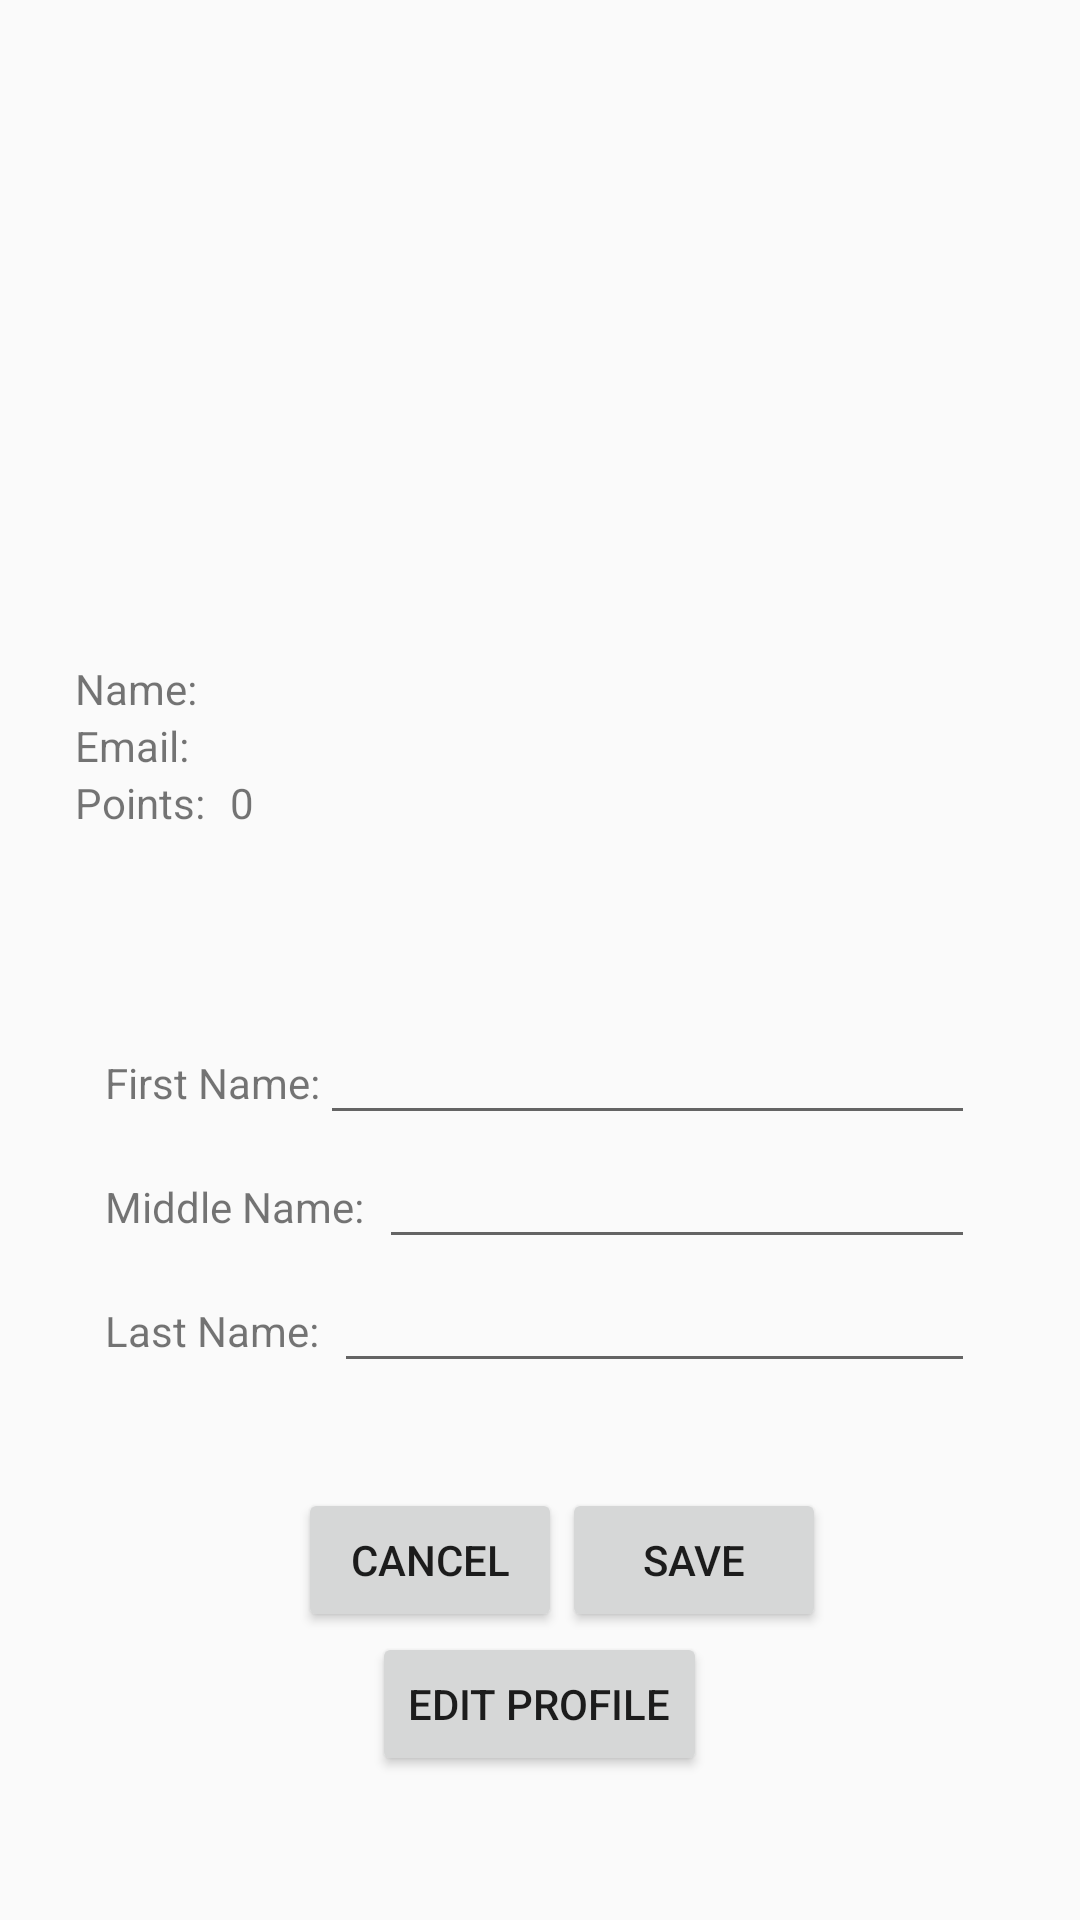

Layout XML and referenced resources for this Android screen:
<!-- AndroidManifest.xml: application theme AppTheme -->
<!-- res/layout/fragment_settings_profile.xml -->
<?xml version="1.0" encoding="utf-8"?>
<LinearLayout xmlns:android="http://schemas.android.com/apk/res/android"
    xmlns:tools="http://schemas.android.com/tools"
    android:layout_width="match_parent"
    android:layout_height="match_parent"
    android:orientation="vertical"
    tools:context=".SettingsFragment">

    


    <LinearLayout
        android:layout_width="match_parent"
        android:layout_height="wrap_content"
        android:layout_margin="35dp"
        android:gravity="center">

        <ImageView
            android:id="@+id/imageFirebase"
            android:layout_width="wrap_content"
            android:layout_height="wrap_content"
            android:adjustViewBounds="false"
            android:minWidth="150dp"
            android:minHeight="150dp" />
    </LinearLayout>

    <LinearLayout
        android:id="@+id/displayLinear"
        android:layout_width="wrap_content"
        android:layout_height="wrap_content"
        android:layout_marginLeft="25dp"
        android:layout_marginRight="25dp"
        android:layout_marginBottom="25dp"
        android:orientation="vertical">

        <LinearLayout
            android:layout_width="wrap_content"
            android:layout_height="wrap_content"
            android:orientation="horizontal">

            <TextView
                android:layout_width="match_parent"
                android:layout_height="match_parent"
                android:text="Name:"
                android:id="@+id/txtProfileName"/>

            <TextView
                android:layout_width="match_parent"
                android:layout_height="match_parent"
                android:layout_marginStart="5dp"
                android:id="@+id/profileName"/>


        </LinearLayout>
        <LinearLayout
            android:layout_width="wrap_content"
            android:layout_height="wrap_content"
            android:orientation="horizontal">


            <TextView
                android:layout_width="match_parent"
                android:layout_height="match_parent"
                android:text="Email: "
                android:id="@+id/txtProfileEmail"/>

            <TextView
                android:layout_width="match_parent"
                android:layout_height="match_parent"
                android:layout_marginStart="5dp"
                android:id="@+id/profileEmail"/>
        </LinearLayout>

        <LinearLayout
            android:layout_width="wrap_content"
            android:layout_height="wrap_content"
            android:orientation="horizontal">


            <TextView
                android:layout_width="match_parent"
                android:layout_height="match_parent"
                android:text="Points: "
                android:id="@+id/txtPoints"/>

            <TextView
                android:layout_width="match_parent"
                android:layout_height="match_parent"
                android:layout_marginStart="5dp"
                android:text="0"
                android:id="@+id/points"/>
        </LinearLayout>

    </LinearLayout>
    <LinearLayout
        android:id="@+id/updateLinear"
        android:orientation="vertical"
        android:layout_width="match_parent"
        android:layout_height="wrap_content"
        android:layout_margin="35dp">

        <LinearLayout
            android:layout_width="match_parent"
            android:layout_height="wrap_content"
            android:orientation="horizontal">

            <TextView
                android:layout_width="wrap_content"
                android:layout_height="wrap_content"
                android:text="First Name:"/>

            <EditText
                android:layout_width="match_parent"
                android:layout_height="wrap_content"
                android:inputType="text"
                android:id="@+id/editProfileFirst"/>
        </LinearLayout>
        <LinearLayout
            android:layout_width="match_parent"
            android:layout_height="wrap_content"
            android:orientation="horizontal">

            <TextView
                android:layout_width="wrap_content"
                android:layout_height="wrap_content"
                android:text="Middle Name:"/>

            <EditText
                android:layout_width="match_parent"
                android:layout_height="wrap_content"
                android:inputType="text"
                android:layout_marginStart="5dp"
                android:id="@+id/editProfileMiddle"/>


        </LinearLayout>
        <LinearLayout
            android:layout_width="match_parent"
            android:layout_height="wrap_content"
            android:orientation="horizontal">

            <TextView
                android:layout_width="wrap_content"
                android:layout_height="wrap_content"
                android:text="Last Name:"/>

            <EditText
                android:layout_width="match_parent"
                android:layout_height="wrap_content"
                android:inputType="text"
                android:layout_marginStart="5dp"
                android:id="@+id/editProfileLast"/>


        </LinearLayout>

    </LinearLayout>


    <LinearLayout
        android:orientation="horizontal"
        android:layout_width="wrap_content"
        android:layout_height="wrap_content"
        android:layout_gravity="center">

        <Button
            android:id="@+id/cancelUpdate"
            android:layout_width="wrap_content"
            android:layout_height="wrap_content"
            android:layout_marginStart="15dp"
            android:text="Cancel" />

        <Button
            android:id="@+id/updateProfile"
            android:layout_width="wrap_content"
            android:layout_height="wrap_content"
            android:text="Save" />

    </LinearLayout>

    <Button
        android:id="@+id/editProfile"
        android:layout_width="wrap_content"
        android:layout_height="wrap_content"
        android:layout_gravity="center"
        android:text="Edit Profile" />

</LinearLayout>
<!-- resources referenced by this layout -->
<resources>
  <style name="AppTheme" parent="Theme.AppCompat.Light.NoActionBar">
          
          <item name="colorPrimary">@color/colorPrimary</item>
          <item name="colorPrimaryDark">@color/colorPrimaryDark</item>
          <item name="colorAccent">@color/colorAccent</item>
          <item name="toolbarStyle">@style/AppTheme.MyToolbar</item>
      </style>
  <color name="colorPrimary">#008577</color>
  <color name="colorPrimaryDark">#00574B</color>
  <color name="colorAccent">#D81B60</color>
      //Bottom Navigation
  <style name="AppTheme.MyToolbar" parent="ThemeOverlay.AppCompat.Dark.ActionBar">
          <item name="android:background">@color/colorPrimary</item>
          <item name="titleTextAppearance">@style/AppTheme.TitleTextStyle</item>
      </style>
  <style name="AppTheme.TitleTextStyle" parent="TextAppearance.Widget.AppCompat.Toolbar.Title">
          <item name="android:textColor">@color/white</item>
      </style>
  <color name="white">#ffffff</color>
</resources>
